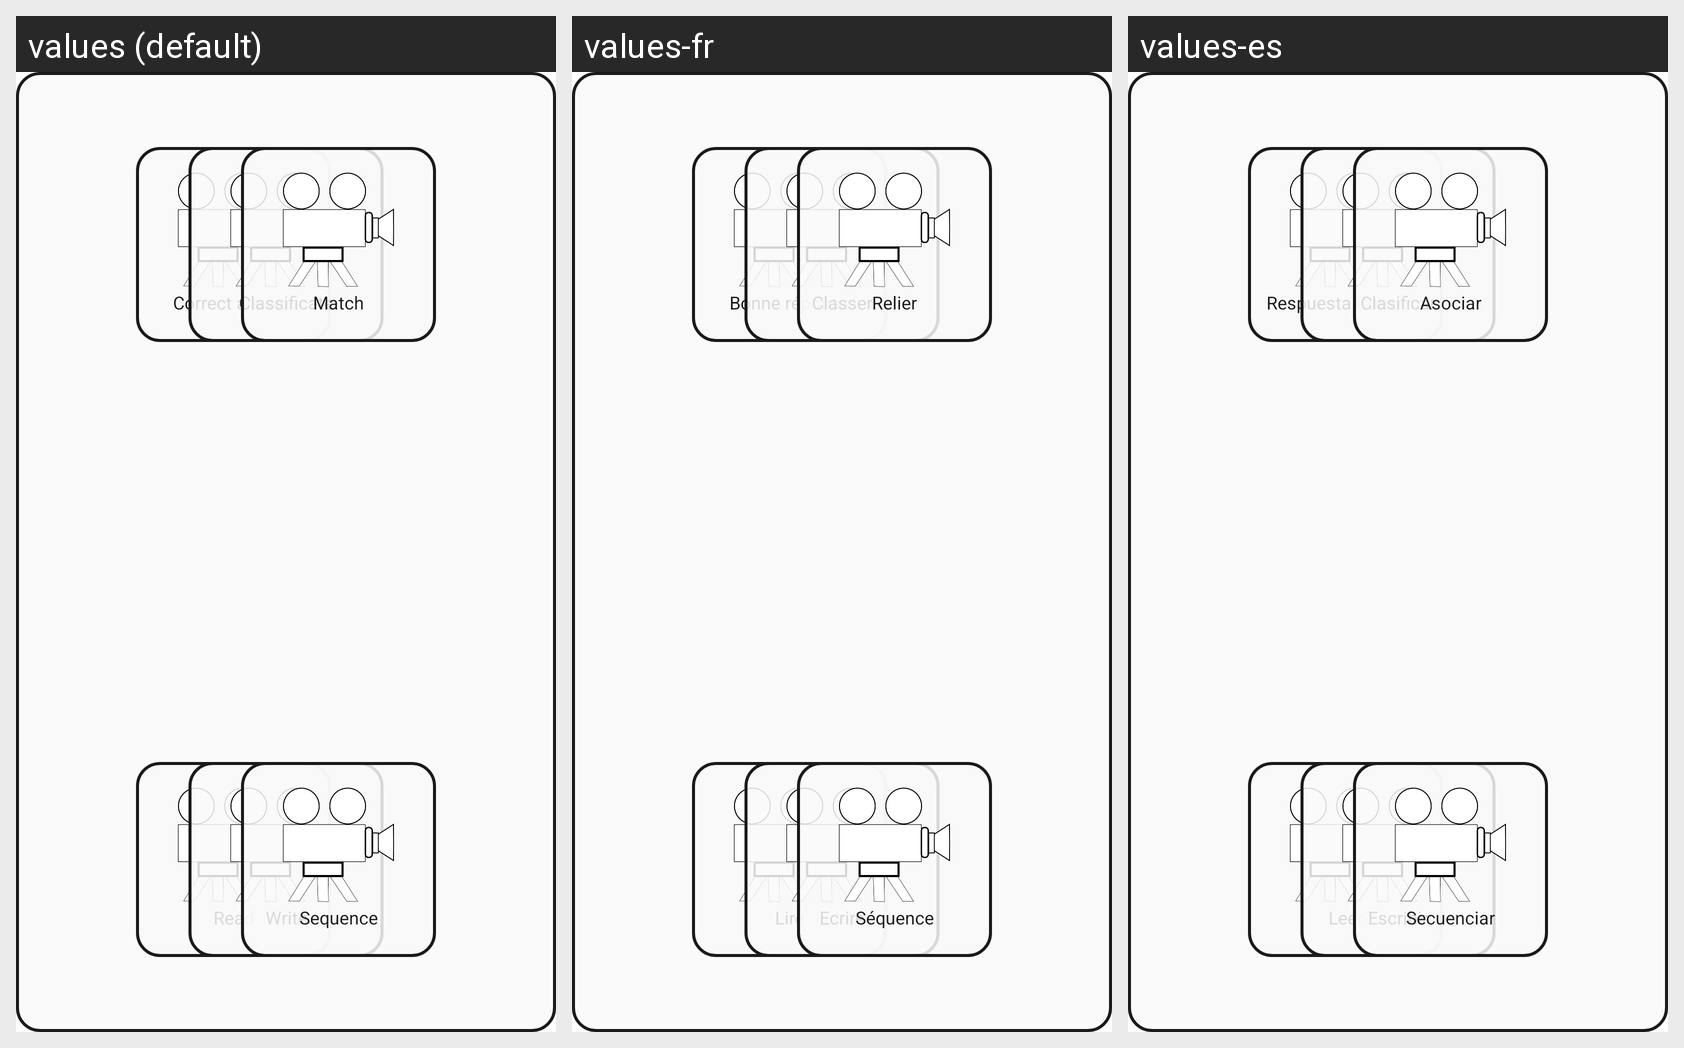

Strings drawn on this Android screen and how each of the app's shown locales translates them:
Android screen res/layout/dialog_tutorial.xml rendered under 3 locales, left to right: values (default), values-fr, values-es. Device: Nexus 5 (rendered at 1080×1920; each locale shown at half size, 540×960, under a caption strip naming it); theme MyTheme.
Strings drawn on this screen, with the default value and each locale's value (text and hints the layout hard-codes, and strings that could not be matched under every locale, appear in the picture but are not listed):

CorrectAnswer
  values: Correct answer
  values-fr: Bonne réponse
  values-es: Respuesta Correcta

Classificate
  values: Classificate
  values-fr: Classer
  values-es: Clasificar

Match
  values: Match
  values-fr: Relier
  values-es: Asociar

Read
  values: Read
  values-fr: Lire
  values-es: Leer

Write
  values: Write
  values-fr: Ecrire
  values-es: Escribir

Sequence
  values: Sequence
  values-fr: Séquence
  values-es: Secuenciar
